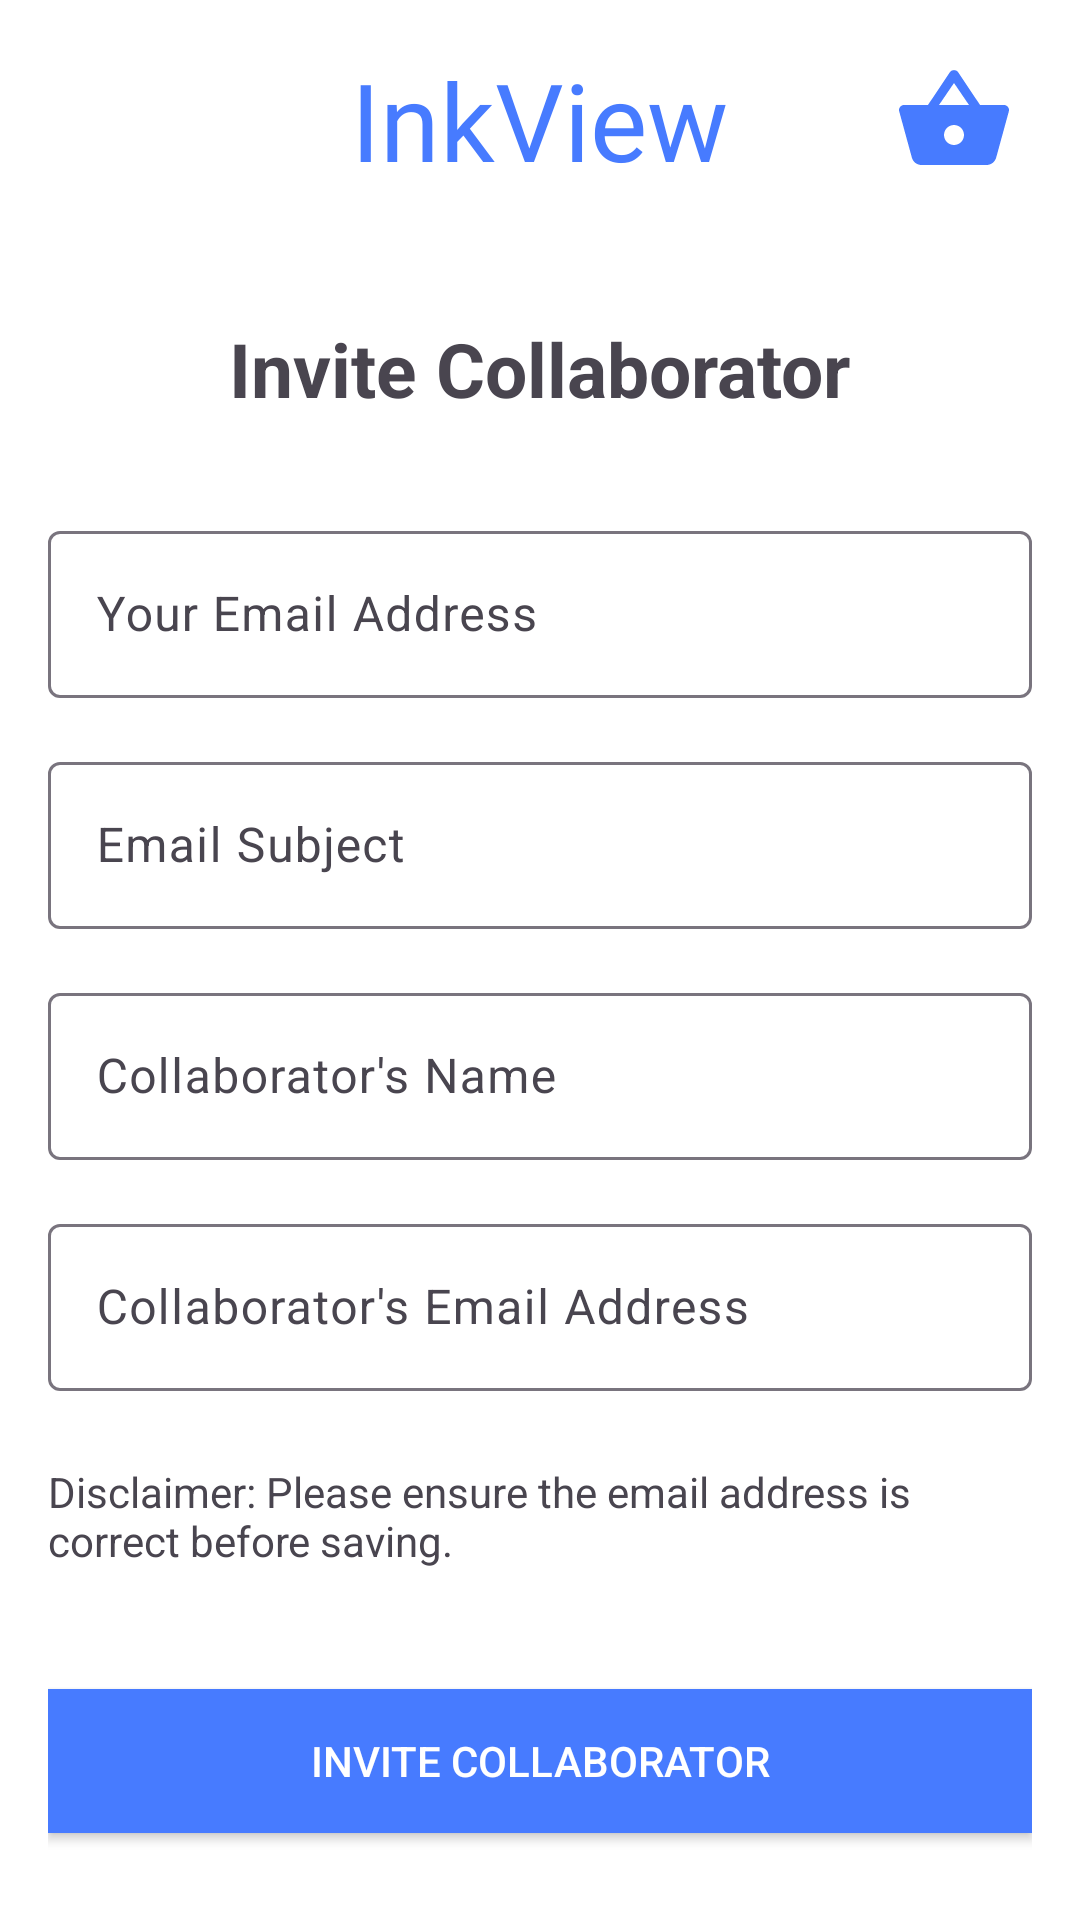

The Android layout XML behind this screen, and the referenced resources:
<!-- AndroidManifest.xml: application theme Theme.MyApplication -->
<!-- res/layout/fragment_collaborator1.xml -->
<?xml version="1.0" encoding="utf-8"?>
<FrameLayout xmlns:android="http://schemas.android.com/apk/res/android"
    android:id="@+id/fragment_collaborator"
    android:layout_width="match_parent"
    android:background="@android:color/white"
    android:layout_height="match_parent">

    <include layout="@layout/toolbar"/>

    
    <LinearLayout
        android:layout_width="match_parent"
        android:layout_height="match_parent"
        android:orientation="vertical"
        android:padding="16dp">

        
        <TextView
            android:id="@+id/textViewInviteCollaborator"
            android:layout_width="wrap_content"
            android:layout_height="wrap_content"
            android:text="Invite Collaborator"
            android:textSize="25sp"
            android:layout_marginTop="90dp"
            android:textStyle="bold"
            android:layout_gravity="center_horizontal"
            android:layout_marginBottom="24dp"/>

        
        <com.google.android.material.textfield.TextInputLayout
            android:layout_width="match_parent"
            android:layout_height="wrap_content"
            android:layout_marginTop="8dp"
            android:layout_marginBottom="8dp">

            <EditText
                android:id="@+id/editTextEmailSender"
                android:layout_width="match_parent"
                android:layout_height="wrap_content"
                android:hint="Your Email Address"
                android:inputType="textEmailAddress"/>
        </com.google.android.material.textfield.TextInputLayout>

        
        <com.google.android.material.textfield.TextInputLayout
            android:layout_width="match_parent"
            android:layout_height="wrap_content"
            android:layout_marginTop="8dp"
            android:layout_marginBottom="8dp">

            <EditText
                android:id="@+id/editTextEmailSubject"
                android:layout_width="match_parent"
                android:layout_height="wrap_content"
                android:hint="Email Subject"
                android:inputType="text"/>
        </com.google.android.material.textfield.TextInputLayout>

        
        <com.google.android.material.textfield.TextInputLayout
            android:layout_width="match_parent"
            android:layout_height="wrap_content"
            android:layout_marginTop="8dp"
            android:layout_marginBottom="8dp">

            <EditText
                android:id="@+id/editTextCollaboratorName"
                android:layout_width="match_parent"
                android:layout_height="wrap_content"
                android:hint="Collaborator's Name"
                android:inputType="text"/>
        </com.google.android.material.textfield.TextInputLayout>

        
        <com.google.android.material.textfield.TextInputLayout
            android:layout_width="match_parent"
            android:layout_height="wrap_content"
            android:layout_marginTop="8dp"
            android:layout_marginBottom="8dp">

            <EditText
                android:id="@+id/editTextCollaboratorEmail"
                android:layout_width="match_parent"
                android:layout_height="wrap_content"
                android:hint="Collaborator's Email Address"
                android:inputType="textEmailAddress"/>
        </com.google.android.material.textfield.TextInputLayout>

        
        <TextView
            android:id="@+id/textViewDisclaimer"
            android:layout_width="wrap_content"
            android:layout_height="wrap_content"
            android:text="Disclaimer: Please ensure the email address is correct before saving."
            android:textSize="14sp"
            android:layout_marginTop="16dp"
            android:layout_marginBottom="16dp"/>

        
        <Button
            android:id="@+id/buttonInviteCollaborator"
            android:layout_width="match_parent"
            android:layout_height="wrap_content"
            android:layout_marginTop="24dp"
            android:text="Invite Collaborator"
            android:textColor="@android:color/white"
            android:background="@color/MainBlueColor" />

    </LinearLayout>

</FrameLayout>
<!-- res/layout/toolbar.xml (included above) -->
<?xml version="1.0" encoding="utf-8"?>
<RelativeLayout xmlns:android="http://schemas.android.com/apk/res/android"
    xmlns:tools="http://schemas.android.com/tools"
    android:layout_width="match_parent"
    android:layout_height="wrap_content"
    android:id="@+id/toolbar"
    android:background="@color/white">
    <RelativeLayout
        android:layout_width="match_parent"
        android:padding="10dp"
        android:layout_height="wrap_content">
        <ImageButton
            android:layout_width="wrap_content"
            android:layout_centerVertical="true"
            android:id="@+id/menu_icon"
            android:layout_height="wrap_content"
            android:src="@drawable/baseline_menu_24"
            android:background="@drawable/roundstyle"
            android:backgroundTint="@color/MainBlueColor"
            android:padding="5dp"
            android:contentDescription="Menu"
            tools:ignore="HardcodedText">
        </ImageButton>

        <TextView
            android:id="@+id/logo_icon"
            android:layout_width="wrap_content"
            android:layout_centerVertical="true"
            android:layout_height="wrap_content"
            android:layout_centerInParent="true"
            android:fontFamily="@font/regular_font"
            android:text="InkView"
            android:textColor="@color/MainBlueColor"
            android:textSize="36dp"
            tools:ignore="HardcodedText,SpUsage" />

        <ImageButton
            android:layout_width="wrap_content"
            android:layout_height="wrap_content"
            android:id="@+id/basket_icon"
            android:src="@drawable/baseline_shopping_basket_24"
            android:layout_alignParentEnd="true"
            android:layout_centerVertical="true"
            android:backgroundTint="#0000"
            android:contentDescription="Basket"
            tools:ignore="HardcodedText">
        </ImageButton>
        
    </RelativeLayout>

</RelativeLayout>
<!-- resources referenced by this layout -->
<resources>
  <color name="MainBlueColor">#477BFF</color>
  <color name="white">#FFFFFFFF</color>
  <!-- drawable baseline_shopping_basket_24 (drawable) -->
  <vector android:height="40dp" android:tint="#477BFF"
      android:viewportHeight="24" android:viewportWidth="24"
      android:width="40dp" xmlns:android="http://schemas.android.com/apk/res/android">
      <path android:fillColor="@android:color/white" android:pathData="M17.21,9l-4.38,-6.56c-0.19,-0.28 -0.51,-0.42 -0.83,-0.42 -0.32,0 -0.64,0.14 -0.83,0.43L6.79,9L2,9c-0.55,0 -1,0.45 -1,1 0,0.09 0.01,0.18 0.04,0.27l2.54,9.27c0.23,0.84 1,1.46 1.92,1.46h13c0.92,0 1.69,-0.62 1.93,-1.46l2.54,-9.27L23,10c0,-0.55 -0.45,-1 -1,-1h-4.79zM9,9l3,-4.4L15,9L9,9zM12,17c-1.1,0 -2,-0.9 -2,-2s0.9,-2 2,-2 2,0.9 2,2 -0.9,2 -2,2z"/>
  </vector>
  <style name="Theme.MyApplication" parent="Base.Theme.MyApplication" />
  <style name="Base.Theme.MyApplication" parent="Theme.Material3.DayNight.NoActionBar">
          
          
      </style>
</resources>
